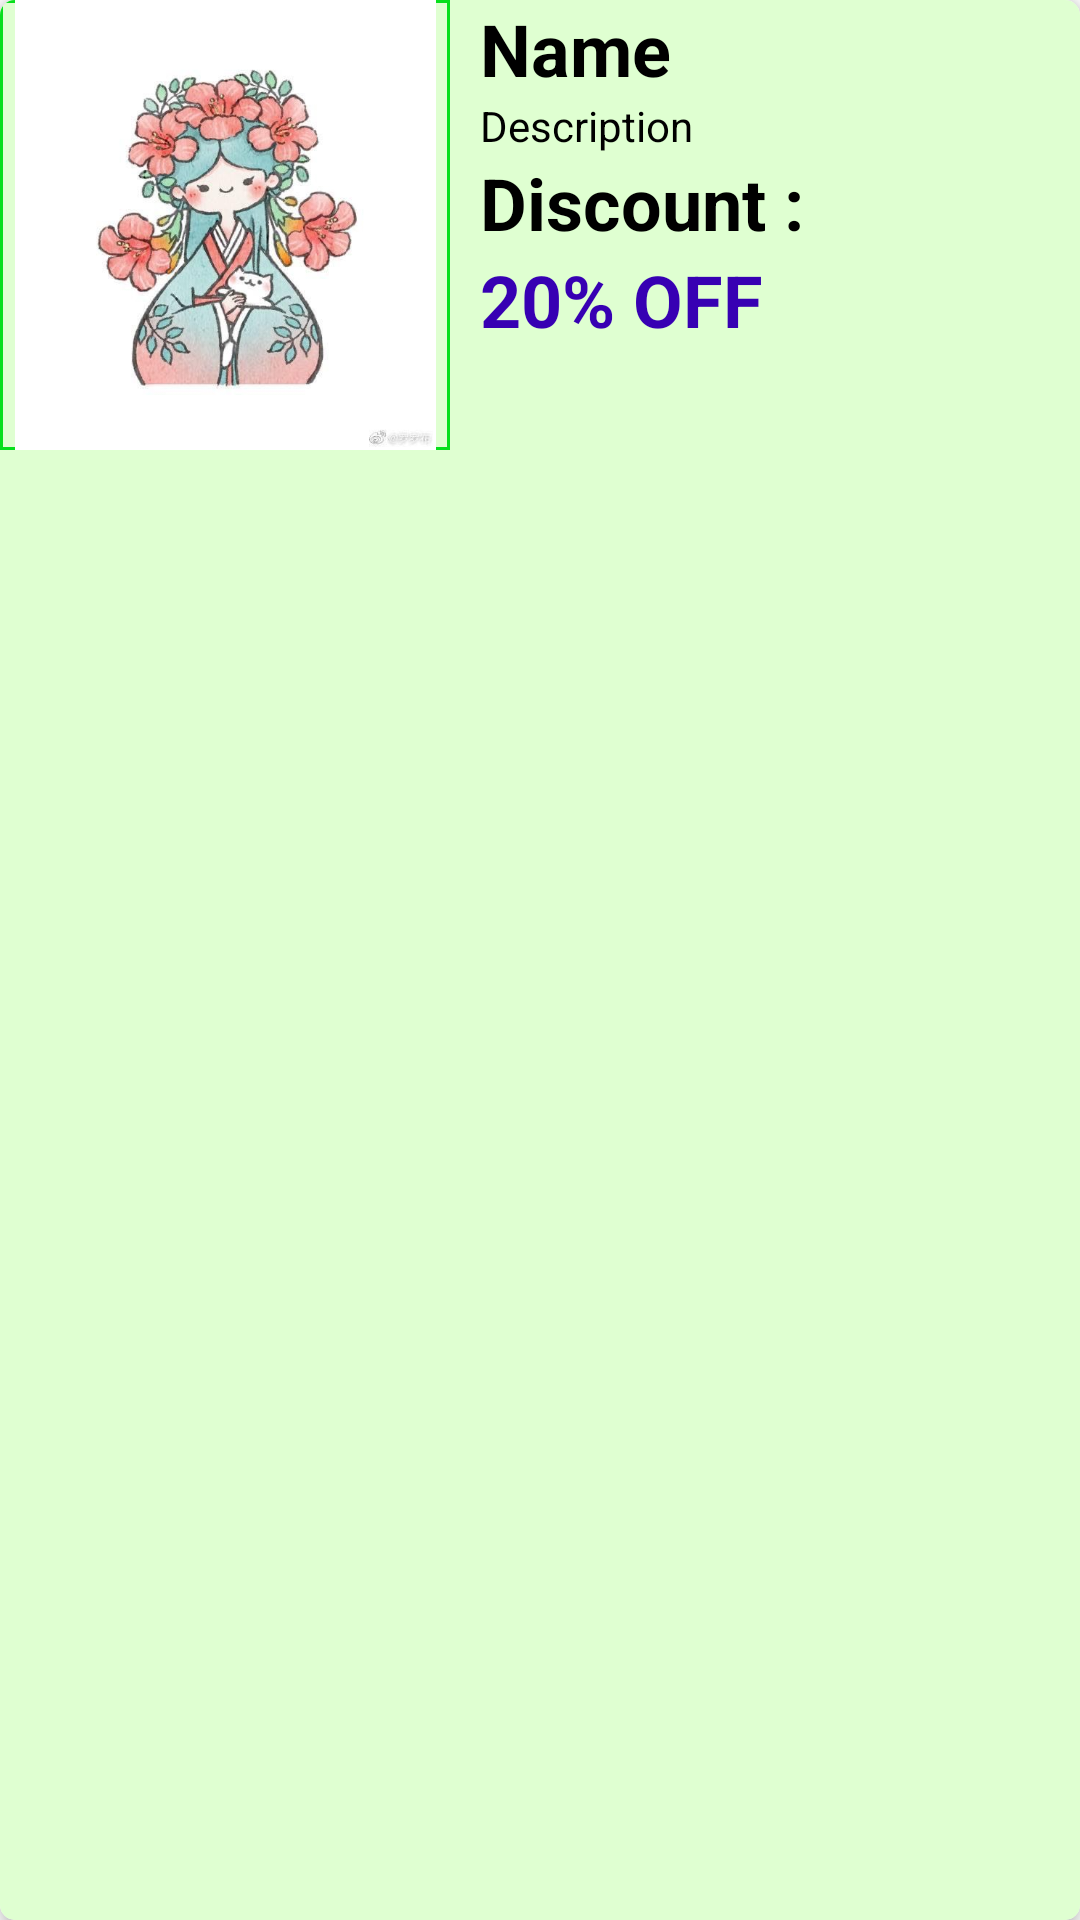

The Android layout XML behind this screen, and the referenced resources:
<!-- AndroidManifest.xml: application theme Theme.420FlowerShop -->
<!-- res/layout/nav_cat_item.xml -->
<?xml version="1.0" encoding="utf-8"?>
<androidx.cardview.widget.CardView xmlns:android="http://schemas.android.com/apk/res/android"
    android:layout_width="match_parent"
    android:layout_height="wrap_content"
    xmlns:app="http://schemas.android.com/apk/res-auto"
    android:layout_marginTop="7dp"
    app:cardCornerRadius="5dp"
    app:cardElevation="4dp">


    <LinearLayout
        android:background="#DFFFD1"
        android:layout_width="match_parent"
        android:layout_height="match_parent"
        android:orientation="horizontal">

        <ImageView
            android:background="@drawable/border"
            android:id="@+id/cat_nav_img"
            android:scaleType="centerInside"
            android:src="@drawable/hoa_dep"
            android:layout_width="150dp"
            android:layout_height="150dp"/>
        
        <LinearLayout
            android:layout_width="match_parent"
            android:layout_height="match_parent"
            android:layout_marginLeft="10dp"
            android:orientation="vertical">

            <TextView
                android:id="@+id/nav_cat_name"
                android:layout_width="wrap_content"
                android:layout_height="wrap_content"
                android:fontFamily="sans-serif"
                android:text="Name"
                android:textColor="@color/black"
                android:textSize="24sp"
                android:textStyle="bold"
                android:ellipsize="end"
                android:maxLines="1"
                android:singleLine="true"/>

            <TextView
                android:fontFamily="sans-serif"
                android:id="@+id/nav_cat_description"
                android:layout_width="wrap_content"
                android:layout_height="wrap_content"
                android:text="Description"
                android:ellipsize="end"
                android:maxLines="2"
                android:singleLine="false"
                android:textColor="@color/black" />

            <TextView
                android:fontFamily="sans-serif"
                android:layout_width="wrap_content"
                android:layout_height="wrap_content"
                android:text="Discount : "
                android:textSize="24sp"
                android:textStyle="bold"
                android:textColor="@color/black"/>

            <TextView
                android:id="@+id/nav_cat_discount"
                android:layout_width="wrap_content"
                android:layout_height="wrap_content"
                android:text="20% OFF"
                android:textSize="24sp"
                android:textStyle="bold"
                android:textColor="@color/purple_700"/>
            
        </LinearLayout>

        <ImageView
            android:layout_width="wrap_content"
            android:layout_height="wrap_content"
            android:src="@drawable/ic_menu_camera"
            android:layout_marginTop="15dp"
            android:layout_marginRight="5dp"/>


    </LinearLayout>
</androidx.cardview.widget.CardView>
<!-- resources referenced by this layout -->
<resources>
  <!-- drawable border (drawable) -->
  <?xml version="1.0" encoding="utf-8"?>
  <shape xmlns:android="http://schemas.android.com/apk/res/android">
     <solid android:color="#DFFFD1"/>
      <stroke android:width="1dp" android:color="#07DF1C"/>
  
  </shape>
  <!-- drawable hoa_dep: jpg bitmap (drawable, 36351 bytes) -->
  <style name="Theme.420FlowerShop" parent="Theme.MaterialComponents.DayNight.DarkActionBar">
          
          <item name="colorPrimary">@color/purple_500</item>
          <item name="colorPrimaryVariant">@color/purple_700</item>
          <item name="colorOnPrimary">@color/white</item>
          
          <item name="colorSecondary">@color/teal_200</item>
          <item name="colorSecondaryVariant">@color/teal_700</item>
          <item name="colorOnSecondary">@color/black</item>
          
          <item name="android:statusBarColor">?attr/colorPrimaryVariant</item>
          
      </style>
  <!-- not gathered from this repository: default colours our renderer supplied (Android Studio template values) -->
  <color name="purple_500">#FF6200EE</color>
  <color name="purple_700">#FF3700B3</color>
  <color name="teal_200">#FF03DAC5</color>
  <color name="teal_700">#FF018786</color>
  <color name="black">#FF000000</color>
  <color name="white">#FFFFFFFF</color>
</resources>
